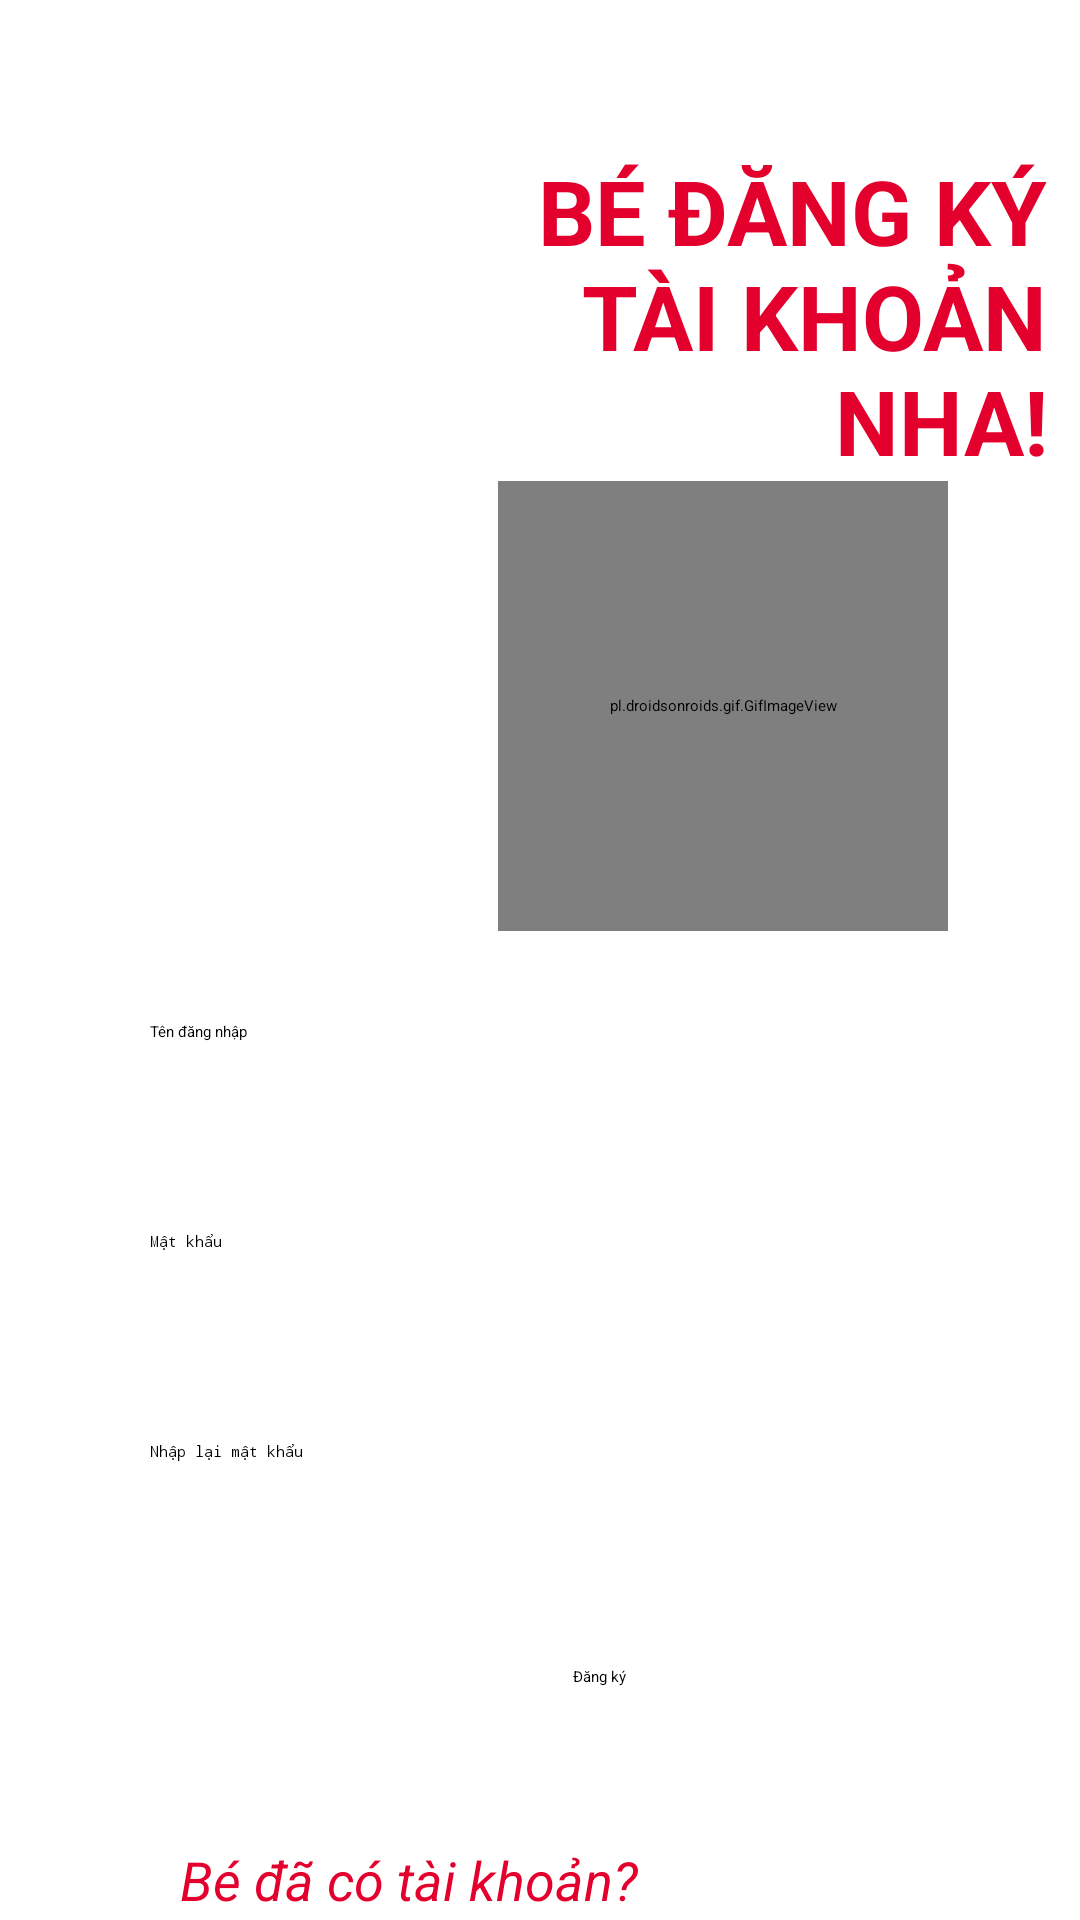

Here is an Android app screen rendered from its layout file. Give the layout XML and the strings, colors and styles it references.
<!-- AndroidManifest.xml: application theme Theme.MyApplication -->
<!-- res/layout/sign_up.xml -->
<?xml version="1.0" encoding="utf-8"?>
<RelativeLayout xmlns:android="http://schemas.android.com/apk/res/android"
    xmlns:app="http://schemas.android.com/apk/res-auto"
    xmlns:tools="http://schemas.android.com/tools"
    android:layout_width="match_parent"
    android:layout_height="match_parent"
    android:orientation="vertical"
    tools:context=".SignUpActivity">


    <ImageView
        android:layout_width="match_parent"
        android:layout_height="match_parent"
        android:scaleType="fitXY"
        android:src="@drawable/bg_login" />

    <TextView
        android:id="@+id/title_sign_up"
        android:layout_width="wrap_content"
        android:layout_height="wrap_content"
        android:layout_alignParentStart="true"
        android:layout_alignParentLeft="true"
        android:layout_alignParentEnd="true"
        android:layout_alignParentRight="true"
        android:layout_marginStart="130dp"
        android:layout_marginLeft="100dp"
        android:layout_marginTop="50dp"
        android:layout_marginEnd="11dp"
        android:layout_marginRight="11dp"
        android:gravity="right"
        android:text="BÉ ĐĂNG KÝ TÀI KHOẢN NHA!"
        android:textColor="#E3002D"
        android:textSize="30sp"
        android:textStyle="bold" />

    <pl.droidsonroids.gif.GifImageView
        android:id="@+id/gif_login"
        android:layout_width="150dp"
        android:layout_height="150dp"
        android:layout_below="@+id/title_sign_up"
        android:layout_alignParentStart="true"
        android:layout_centerHorizontal="true"
        android:layout_marginStart="166dp"
        android:src="@drawable/gif_login" />

    <RelativeLayout
        android:id="@+id/parent_sign_up"
        android:layout_width="match_parent"
        android:layout_height="wrap_content"
        android:layout_below="@+id/gif_login"
        android:layout_alignParentStart="true"
        android:layout_alignParentEnd="true"
        android:layout_marginStart="0dp"
        android:layout_marginTop="30dp"
        android:layout_marginEnd="0dp"
        android:paddingLeft="40dp"
        android:paddingRight="40dp">

        <EditText
            android:id="@+id/et_username_sign_up"
            android:layout_width="match_parent"
            android:layout_height="60dp"
            android:background="@drawable/edit_text"
            android:ems="10"
            android:hint="Tên đăng nhập"

            android:inputType="textPersonName"
            android:paddingLeft="10dp" />

        <EditText
            android:id="@+id/et_password_sign_up"
            android:layout_width="match_parent"
            android:layout_height="60dp"
            android:layout_below="@+id/et_username_sign_up"
            android:layout_marginTop="10dp"
            android:background="@drawable/edit_text"
            android:ems="10"
            android:hint="Mật khẩu"

            android:inputType="textPassword"
            android:paddingLeft="10dp" />

        <EditText
            android:paddingLeft="10dp"
            android:id="@+id/et_repassword_sign_up"
            android:layout_width="match_parent"
            android:layout_height="60dp"
            android:layout_below="@+id/et_password_sign_up"
            android:layout_marginTop="10dp"
            android:background="@drawable/edit_text"
            android:ems="10"
            android:hint="Nhập lại mật khẩu"
            android:inputType="textPassword" />
    </RelativeLayout>

    <Button
        android:id="@+id/btn_sign_up"
        android:layout_width="144dp"
        android:layout_height="49dp"
        android:layout_below="@+id/parent_sign_up"
        android:layout_alignParentEnd="true"
        android:layout_alignParentRight="true"
        android:layout_marginTop="15dp"
        android:layout_marginEnd="25dp"
        android:layout_marginRight="25dp"
        android:backgroundTint="#FFE3002D"
        android:text="Đăng ký" />

    <TextView
        android:id="@+id/have_account"
        android:layout_width="wrap_content"
        android:layout_height="wrap_content"
        android:layout_below="@+id/btn_sign_up"
        android:layout_alignParentStart="true"
        android:layout_alignParentLeft="true"
        android:layout_marginStart="60dp"
        android:layout_marginTop="10dp"
        android:text="Bé đã có tài khoản?"
        android:textColor="#E3002D"
        android:textSize="18sp"
        android:textStyle="italic" />

</RelativeLayout>
<!-- resources referenced by this layout -->
<resources>
  <style name="Theme.MyApplication" parent="Theme.AppCompat.DayNight.DarkActionBar">
          
          <item name="colorPrimary">@color/purple_200</item>
          <item name="colorPrimaryVariant">@color/purple_700</item>
          <item name="colorOnPrimary">@color/black</item>
          
          <item name="colorSecondary">@color/teal_200</item>
          <item name="colorSecondaryVariant">@color/teal_200</item>
          <item name="colorOnSecondary">@color/black</item>
          
          <item name="android:statusBarColor" tools:targetApi="l">?attr/colorPrimaryVariant</item>
          
      </style>
  <!-- not gathered from this repository: default colours our renderer supplied (Android Studio template values) -->
  <color name="purple_200">#FFBB86FC</color>
  <color name="purple_700">#FF3700B3</color>
  <color name="teal_200">#FF03DAC5</color>
  <color name="black">#FF000000</color>
</resources>
